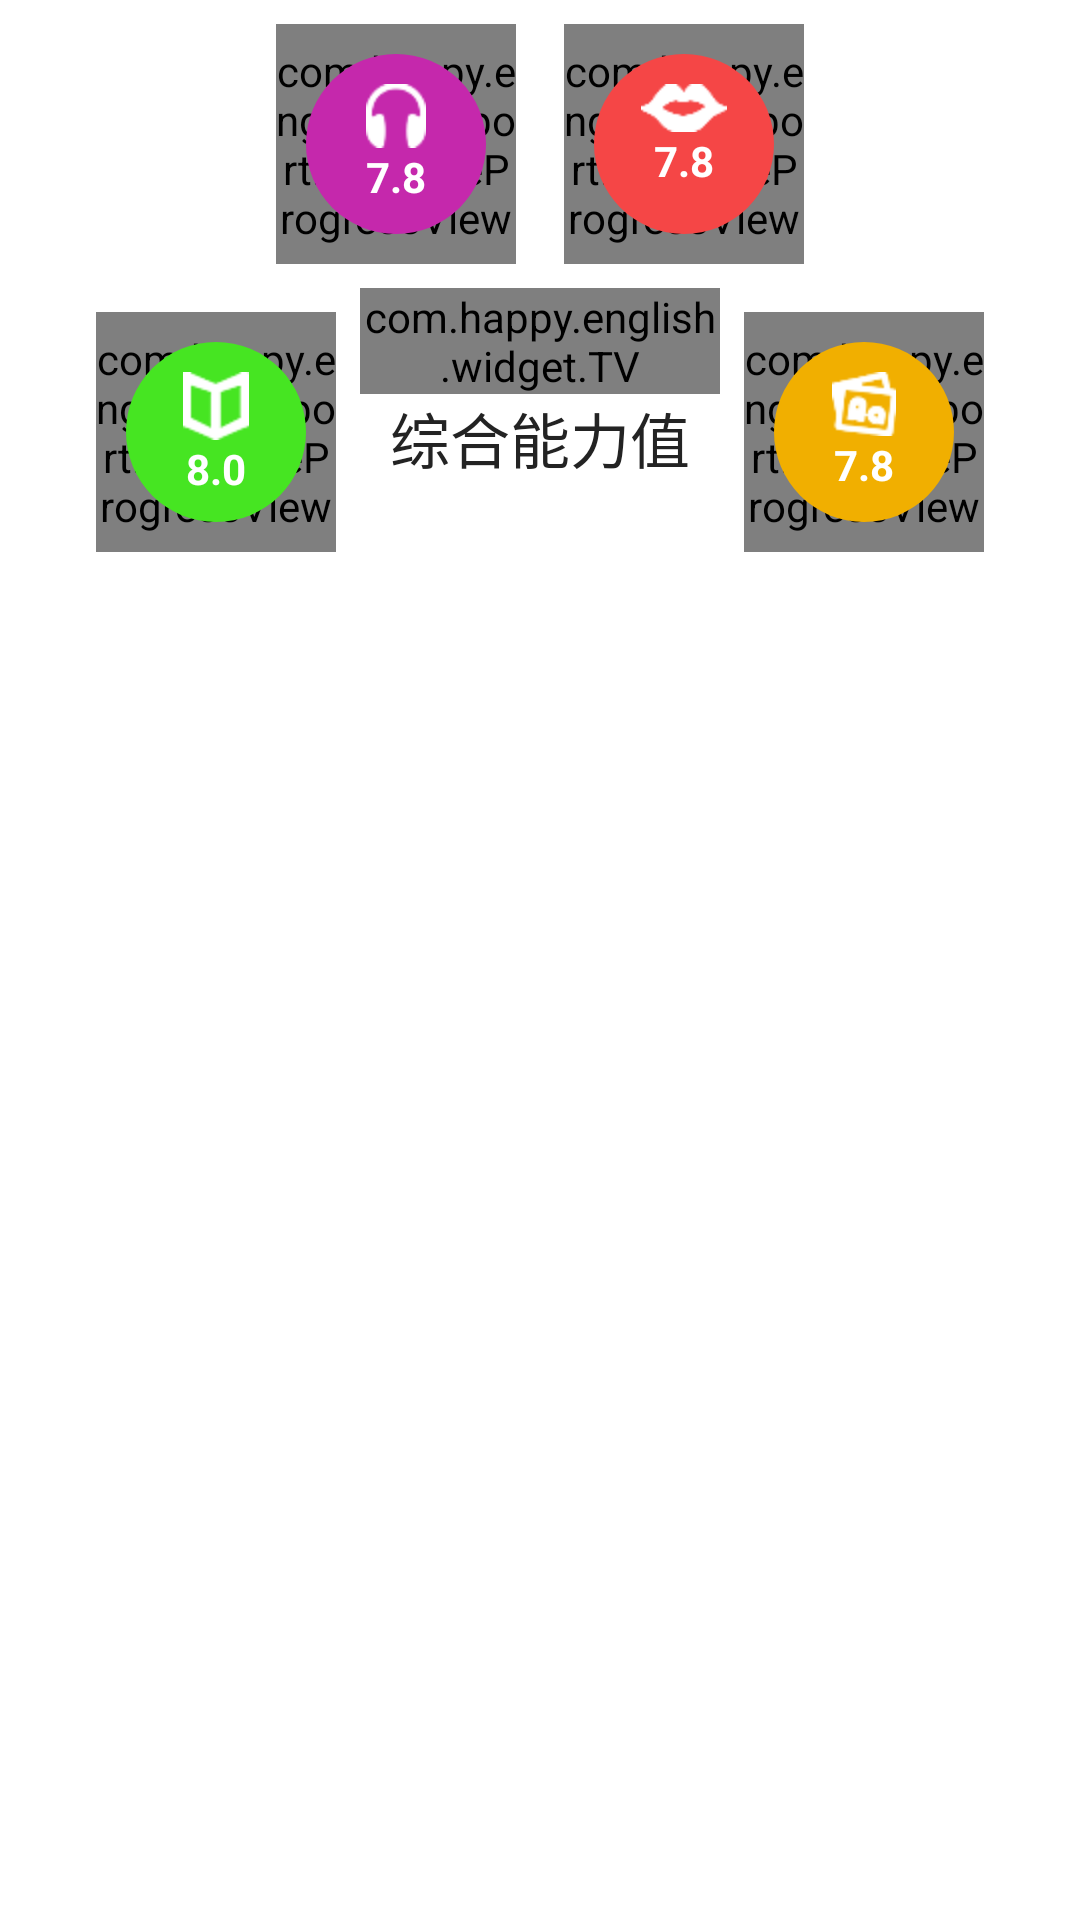

Here is an Android app screen rendered from its layout file. Give the layout XML and the strings, colors and styles it references.
<!-- AndroidManifest.xml: application theme AppTheme -->
<!-- res/layout/layout_ability.xml -->
<?xml version="1.0" encoding="utf-8"?>

<LinearLayout xmlns:android="http://schemas.android.com/apk/res/android"
    android:layout_width="fill_parent"
    android:layout_height="wrap_content"
    android:gravity="center_horizontal"
    android:orientation="vertical" >

    <LinearLayout
        android:layout_width="match_parent"
        android:layout_height="wrap_content"
        android:orientation="horizontal" >

        <LinearLayout
            android:layout_width="match_parent"
            android:layout_height="wrap_content"
            android:layout_weight="1"
            android:gravity="right"
            android:orientation="vertical"
            android:padding="8dp" >

            <FrameLayout
                android:layout_width="80dp"
                android:layout_height="80dp" >

                <com.happy.english.support.lib.CircleProgressView
                    android:id="@+id/cp_listen"
                    android:layout_width="match_parent"
                    android:layout_height="match_parent" />

                <TextView
                    android:id="@+id/tv_listen"
                    android:layout_width="60dp"
                    android:layout_height="60dp"
                    android:layout_gravity="center"
                    android:background="@drawable/circle_listen"
                    android:drawableTop="@drawable/icon_ab_listen"
                    android:gravity="center_horizontal"
                    android:paddingTop="10dp"
                    android:text="7.8"
                    android:textColor="@color/white"
                    android:textStyle="bold" />
            </FrameLayout>
        </LinearLayout>

        <LinearLayout
            android:layout_width="match_parent"
            android:layout_height="wrap_content"
            android:layout_weight="1"
            android:gravity="left"
            android:orientation="vertical"
            android:padding="8dp" >

            <FrameLayout
                android:layout_width="80dp"
                android:layout_height="80dp" >

                <com.happy.english.support.lib.CircleProgressView
                    android:id="@+id/cp_speak"
                    android:layout_width="match_parent"
                    android:layout_height="match_parent" />

                <TextView
                    android:id="@+id/tv_speak"
                    android:layout_width="60dp"
                    android:layout_height="60dp"
                    android:layout_gravity="center"
                    android:background="@drawable/circle_speak"
                    android:drawableTop="@drawable/icon_ab_speak"
                    android:gravity="center_horizontal"
                    android:paddingTop="10dp"
                    android:text="7.8"
                    android:textColor="@color/white"
                    android:textStyle="bold" />
            </FrameLayout>
        </LinearLayout>
    </LinearLayout>

    <LinearLayout
        android:layout_width="match_parent"
        android:layout_height="wrap_content"
        android:orientation="horizontal" >

        <LinearLayout
            android:layout_width="match_parent"
            android:layout_height="wrap_content"
            android:layout_weight="1"
            android:gravity="right"
            android:orientation="vertical"
            android:padding="8dp" >

            <FrameLayout
                android:layout_width="80dp"
                android:layout_height="80dp" >

                <com.happy.english.support.lib.CircleProgressView
                    android:id="@+id/cp_read"
                    android:layout_width="match_parent"
                    android:layout_height="match_parent" />

                <TextView
                    android:id="@+id/tv_read"
                    android:layout_width="60dp"
                    android:layout_height="60dp"
                    android:layout_gravity="center"
                    android:background="@drawable/circle_write"
                    android:drawableTop="@drawable/icon_ab_reading"
                    android:gravity="center_horizontal"
                    android:paddingTop="10dp"
                    android:text="8.0"
                    android:textColor="@color/white"
                    android:textStyle="bold" />
            </FrameLayout>
        </LinearLayout>

        <LinearLayout
            android:layout_width="match_parent"
            android:layout_height="wrap_content"
            android:layout_weight="1"
            android:gravity="center"
            android:orientation="vertical" >

            <com.happy.english.widget.TV
                android:id="@+id/tv_compent"
                android:layout_width="wrap_content"
                android:layout_height="wrap_content"
                android:text="8.8"
                android:textColor="#232323"
                android:textSize="28sp" />

            <TextView
                android:layout_width="wrap_content"
                android:layout_height="wrap_content"
                android:text="综合能力值"
                android:textColor="#232323"
                android:textSize="20sp" />
        </LinearLayout>

        <LinearLayout
            android:layout_width="match_parent"
            android:layout_height="wrap_content"
            android:layout_weight="1"
            android:gravity="left"
            android:orientation="vertical"
            android:padding="8dp" >

            <FrameLayout
                android:layout_width="80dp"
                android:layout_height="80dp" >

                <com.happy.english.support.lib.CircleProgressView
                    android:id="@+id/cp_word"
                    android:layout_width="match_parent"
                    android:layout_height="match_parent" />

                <TextView
                    android:id="@+id/tv_word"
                    android:layout_width="60dp"
                    android:layout_height="60dp"
                    android:layout_gravity="center"
                    android:background="@drawable/circle_read"
                    android:drawableTop="@drawable/icon_ab_word"
                    android:gravity="center_horizontal"
                    android:paddingTop="10dp"
                    android:text="7.8"
                    android:textColor="@color/white"
                    android:textStyle="bold" />
            </FrameLayout>
        </LinearLayout>
    </LinearLayout>

</LinearLayout>
<!-- resources referenced by this layout -->
<resources>
  <color name="white">#fff</color>
  <!-- drawable circle_listen (drawable) -->
  <?xml version="1.0" encoding="utf-8"?>
  
  <shape xmlns:android="http://schemas.android.com/apk/res/android"
      android:shape="oval" >
  
      <solid android:color="@color/dark_purple" />
  
      <size
          android:height="5dp"
          android:width="5dp" />
  
  </shape>
  <!-- drawable circle_read (drawable) -->
  <?xml version="1.0" encoding="utf-8"?>
  
  <shape xmlns:android="http://schemas.android.com/apk/res/android" 
      android:shape="oval">
      <solid android:color="@color/dark_yellow"/>
      <size android:width="5dp"
          android:height="5dp"/>
      
  
  </shape>
  <!-- drawable circle_speak (drawable) -->
  <?xml version="1.0" encoding="utf-8"?>
  
  <shape xmlns:android="http://schemas.android.com/apk/res/android" 
      android:shape="oval">
      <solid android:color="@color/dark_red"/>
      <size android:width="5dp"
          android:height="5dp"/>
  
  </shape>
  <!-- drawable circle_write (drawable) -->
  <?xml version="1.0" encoding="utf-8"?>
  
  <shape xmlns:android="http://schemas.android.com/apk/res/android" 
      android:shape="oval">
      <solid android:color="@color/dark_green"/>
      <size android:width="5dp"
          android:height="5dp"/>
  
  </shape>
  <!-- drawable icon_ab_listen: png bitmap (drawable-hdpi, 3637 bytes) -->
  <!-- drawable icon_ab_reading: png bitmap (drawable-hdpi, 3430 bytes) -->
  <!-- drawable icon_ab_speak: png bitmap (drawable-hdpi, 3346 bytes) -->
  <!-- drawable icon_ab_word: png bitmap (drawable-hdpi, 4142 bytes) -->
  <style name="AppTheme" parent="AppBaseTheme">
          
      </style>
  <color name="dark_purple">#c528ac</color>
  <color name="dark_yellow">#f1af00</color>
  <color name="dark_red">#f54646</color>
  <color name="dark_green">#46e522</color>
  <style name="AppBaseTheme" parent="android:style/Theme.Light.NoTitleBar.Fullscreen">
          
      </style>
</resources>
